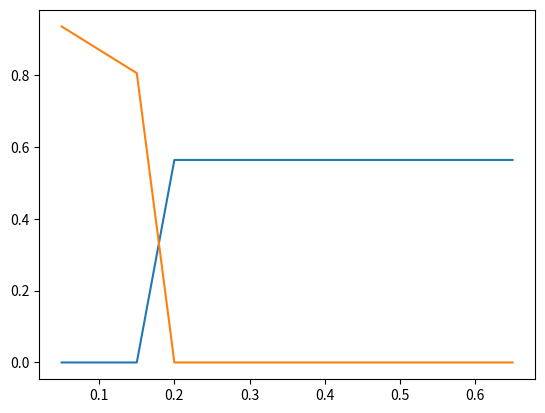

This chart was generated by the following Python code:
#!/usr/bin/env python3
# -*- coding: utf-8 -*-
"""
Created on Wed Jun 21 13:58:34 2023

@author: kl909
"""
from scipy.integrate import odeint
import numpy as np
import matplotlib.pyplot as plt


a = 0.1 #overgrowth
g = 0.5 #0 - 0.5; grazing
y = 0.77 #growth rate
r = 0.55 #recruitment
d = 0.24 #mortality

def mumby(z,t):

     
    T = 1 - z[0] - z[1]
     
         #coral (z(1))
    recruitmentC = r*T*z[0]
    mortalityC = d*z[0]
    Movergrowth = a*z[1]*z[0]
    dCdt = recruitmentC - mortalityC - Movergrowth
    
    # macroalgae (z(2))
    MMovergrowth = a*z[1]*z[0]
    grazing = (g*z[1]) / (z[1] + T)
    growthM = y*z[1]*T
    dMdt = MMovergrowth - grazing + growthM
    
    return[dCdt, dMdt]
  

# grazing pressure
graz_pressure = np.arange(0.05, 0.7, 0.05) 
Cval = []
Mval = []
#t = np.linspace(0,250)
i = 0


# intial conditons
for point in graz_pressure:
    zstart = [0.8, 0.2]
    t = np.linspace(0,500, num = 500)
    g = point
    ode = odeint(mumby, zstart, t)
    C = ode[:,0]
    M = ode[:,1]
    Cval.append(C[-1])
    Mval.append(M[-1])
    i = + 1
    
    #Cval = C[-1]
   # Tval = T[-1]
#print(Cval, Tval, Mval)
# for each value of theta, collect the result of C at t 250 and result of T at t 250
# array for result of C at t 250
    # array for T at t 250
    # store result in new array
    
plt.plot(graz_pressure, Cval, graz_pressure, Mval)
plt.show()
